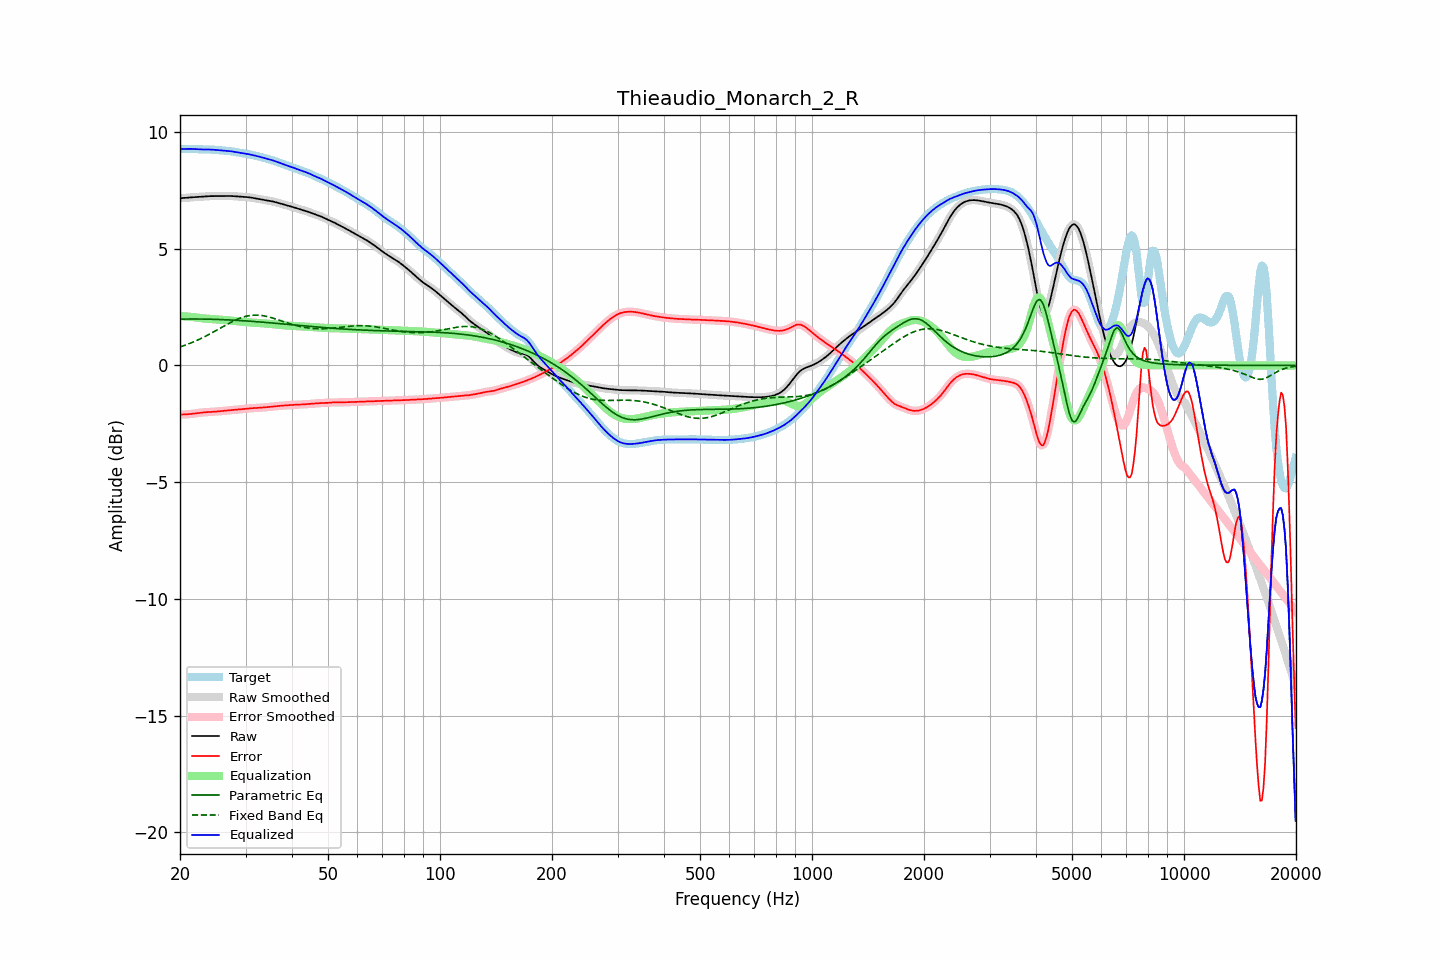

Values plotted in this chart, from the file beside it:
frequency, raw, error, smoothed, error_smoothed, equalization, parametric_eq, fixed_band_eq, equalized_raw, equalized_smoothed, target
20.00, 7.16, -2.11, 7.16, -2.11, 2.11, 1.98, 0.79, 9.27, 9.27, 9.27
20.20, 7.16, -2.10, 7.16, -2.11, 2.11, 1.98, 0.81, 9.27, 9.27, 9.27
20.40, 7.17, -2.10, 7.17, -2.10, 2.10, 1.98, 0.84, 9.27, 9.27, 9.27
20.61, 7.17, -2.10, 7.17, -2.10, 2.10, 1.98, 0.86, 9.27, 9.27, 9.27
20.81, 7.18, -2.10, 7.18, -2.10, 2.09, 1.99, 0.89, 9.27, 9.27, 9.27
21.02, 7.19, -2.09, 7.18, -2.09, 2.09, 1.99, 0.91, 9.27, 9.27, 9.28
21.23, 7.19, -2.08, 7.19, -2.08, 2.08, 1.99, 0.94, 9.27, 9.27, 9.28
21.44, 7.20, -2.08, 7.20, -2.08, 2.08, 1.99, 0.97, 9.27, 9.27, 9.27
21.66, 7.20, -2.07, 7.20, -2.07, 2.07, 1.99, 1.00, 9.27, 9.27, 9.27
21.87, 7.21, -2.06, 7.21, -2.06, 2.06, 1.99, 1.03, 9.26, 9.26, 9.26
22.09, 7.21, -2.05, 7.21, -2.05, 2.05, 1.99, 1.06, 9.26, 9.26, 9.26
22.31, 7.22, -2.04, 7.22, -2.04, 2.04, 1.99, 1.09, 9.26, 9.25, 9.25
22.54, 7.22, -2.03, 7.22, -2.03, 2.03, 1.99, 1.12, 9.25, 9.25, 9.25
22.76, 7.22, -2.02, 7.22, -2.02, 2.02, 1.99, 1.15, 9.25, 9.25, 9.25
22.99, 7.23, -2.02, 7.23, -2.01, 2.02, 1.98, 1.18, 9.24, 9.25, 9.24
23.22, 7.23, -2.01, 7.23, -2.01, 2.01, 1.98, 1.22, 9.24, 9.24, 9.24
23.45, 7.24, -2.00, 7.24, -2.00, 2.01, 1.98, 1.25, 9.24, 9.24, 9.24
23.69, 7.24, -2.00, 7.24, -2.00, 2.00, 1.98, 1.29, 9.24, 9.24, 9.24
23.92, 7.25, -2.00, 7.25, -2.00, 2.00, 1.98, 1.33, 9.24, 9.24, 9.24
24.16, 7.25, -1.99, 7.25, -1.99, 1.99, 1.98, 1.36, 9.24, 9.24, 9.24
24.40, 7.25, -1.99, 7.25, -1.99, 1.99, 1.98, 1.40, 9.24, 9.24, 9.24
24.65, 7.25, -1.99, 7.25, -1.99, 1.98, 1.97, 1.44, 9.23, 9.23, 9.24
24.89, 7.25, -1.98, 7.25, -1.98, 1.98, 1.97, 1.48, 9.23, 9.23, 9.23
25.14, 7.25, -1.97, 7.25, -1.97, 1.97, 1.97, 1.52, 9.22, 9.22, 9.22
25.39, 7.25, -1.97, 7.25, -1.97, 1.97, 1.97, 1.55, 9.22, 9.22, 9.22
25.65, 7.25, -1.96, 7.25, -1.96, 1.96, 1.96, 1.59, 9.21, 9.21, 9.21
25.91, 7.25, -1.95, 7.25, -1.95, 1.96, 1.96, 1.63, 9.21, 9.21, 9.20
26.16, 7.25, -1.95, 7.25, -1.95, 1.95, 1.96, 1.67, 9.20, 9.20, 9.20
26.43, 7.25, -1.94, 7.25, -1.94, 1.94, 1.96, 1.71, 9.20, 9.20, 9.20
26.69, 7.26, -1.94, 7.26, -1.93, 1.93, 1.95, 1.75, 9.19, 9.19, 9.19
26.96, 7.26, -1.93, 7.26, -1.93, 1.93, 1.95, 1.78, 9.18, 9.18, 9.18
27.23, 7.26, -1.92, 7.26, -1.92, 1.92, 1.95, 1.82, 9.18, 9.18, 9.18
27.50, 7.25, -1.91, 7.25, -1.91, 1.91, 1.94, 1.86, 9.17, 9.17, 9.17
27.77, 7.25, -1.91, 7.25, -1.91, 1.91, 1.94, 1.89, 9.16, 9.16, 9.16
28.05, 7.24, -1.90, 7.24, -1.90, 1.90, 1.93, 1.92, 9.14, 9.14, 9.14
28.33, 7.24, -1.89, 7.24, -1.89, 1.89, 1.93, 1.96, 9.13, 9.13, 9.13
28.62, 7.23, -1.89, 7.23, -1.89, 1.89, 1.93, 1.99, 9.12, 9.12, 9.12
28.90, 7.23, -1.88, 7.23, -1.88, 1.88, 1.92, 2.01, 9.11, 9.11, 9.11
29.19, 7.22, -1.87, 7.22, -1.87, 1.87, 1.92, 2.04, 9.10, 9.10, 9.10
29.48, 7.22, -1.87, 7.22, -1.87, 1.87, 1.91, 2.06, 9.09, 9.09, 9.09
29.78, 7.22, -1.86, 7.22, -1.86, 1.86, 1.91, 2.08, 9.08, 9.08, 9.08
30.08, 7.21, -1.85, 7.21, -1.85, 1.85, 1.90, 2.10, 9.06, 9.06, 9.06
30.38, 7.21, -1.85, 7.21, -1.85, 1.85, 1.90, 2.12, 9.05, 9.05, 9.05
30.68, 7.20, -1.84, 7.20, -1.84, 1.84, 1.90, 2.13, 9.04, 9.04, 9.04
30.99, 7.19, -1.84, 7.19, -1.84, 1.84, 1.89, 2.14, 9.03, 9.03, 9.03
31.30, 7.18, -1.83, 7.18, -1.83, 1.83, 1.89, 2.15, 9.01, 9.01, 9.01
31.61, 7.17, -1.83, 7.17, -1.83, 1.83, 1.88, 2.15, 8.99, 8.99, 8.99
31.93, 7.15, -1.82, 7.15, -1.82, 1.83, 1.87, 2.15, 8.98, 8.98, 8.98
32.24, 7.14, -1.82, 7.14, -1.82, 1.82, 1.87, 2.15, 8.96, 8.96, 8.96
32.57, 7.13, -1.82, 7.13, -1.82, 1.82, 1.86, 2.15, 8.94, 8.94, 8.94
32.89, 7.11, -1.81, 7.11, -1.81, 1.81, 1.86, 2.14, 8.93, 8.93, 8.93
33.22, 7.10, -1.81, 7.10, -1.81, 1.81, 1.85, 2.13, 8.91, 8.91, 8.91
33.55, 7.09, -1.80, 7.09, -1.80, 1.80, 1.85, 2.12, 8.89, 8.89, 8.89
33.89, 7.08, -1.80, 7.08, -1.80, 1.79, 1.84, 2.11, 8.87, 8.87, 8.87
34.23, 7.06, -1.79, 7.06, -1.79, 1.79, 1.84, 2.10, 8.85, 8.85, 8.85
34.57, 7.05, -1.78, 7.05, -1.78, 1.78, 1.83, 2.08, 8.83, 8.83, 8.83
34.92, 7.04, -1.77, 7.04, -1.77, 1.77, 1.82, 2.06, 8.82, 8.82, 8.81
35.27, 7.03, -1.77, 7.03, -1.77, 1.77, 1.82, 2.04, 8.80, 8.80, 8.79
35.62, 7.01, -1.76, 7.01, -1.76, 1.76, 1.81, 2.02, 8.77, 8.77, 8.77
35.97, 7.00, -1.75, 7.00, -1.75, 1.75, 1.81, 2.00, 8.75, 8.75, 8.75
... 635 more rows
